Image classification data set "dataset" (eWingEye/CNN_Aspergillus on GitHub). Class labels (7): Aspergillus flavus strain AI2, Aspergillus clavatus strain AI1, Aspergillus flavus strain AI1, Aspergillus fumigatus strain A293, Aspergillus nidulans strain TN02A7, Aspergillus niger strain AI1, Aspergillus terreus strain AI1.

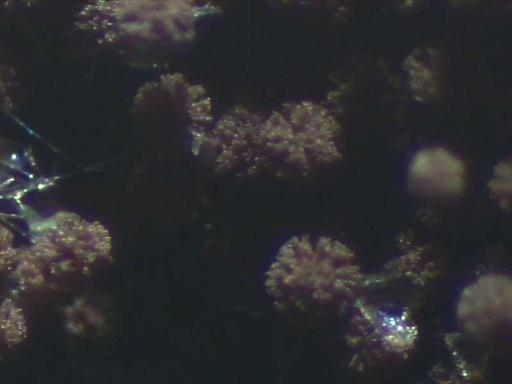
Label: Aspergillus niger strain AI1

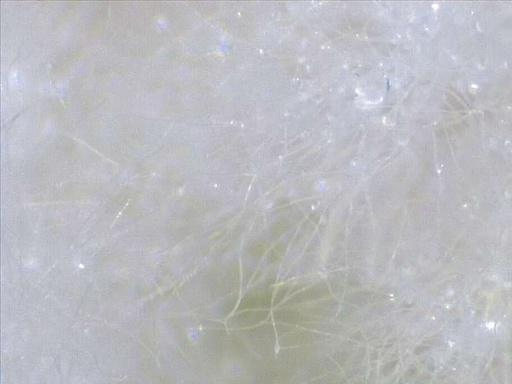
Label: Aspergillus flavus strain AI1

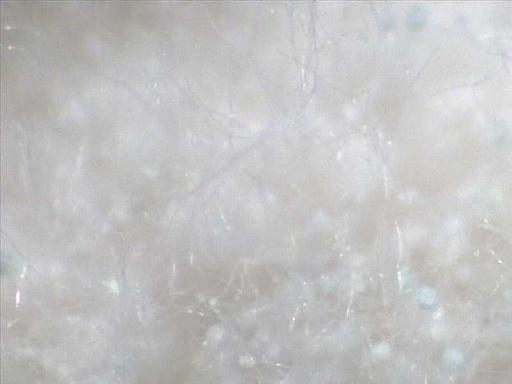
Label: Aspergillus clavatus strain AI1

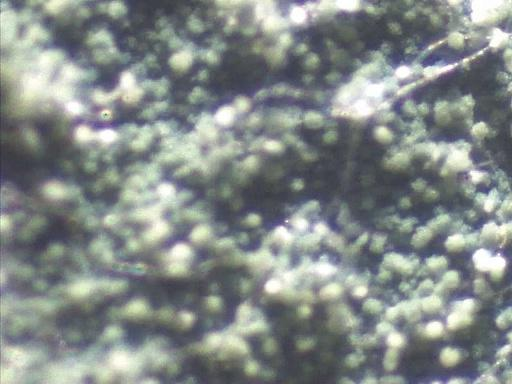
Label: Aspergillus nidulans strain TN02A7

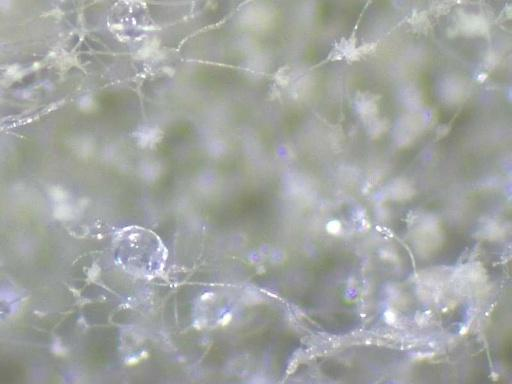
Label: Aspergillus flavus strain AI2

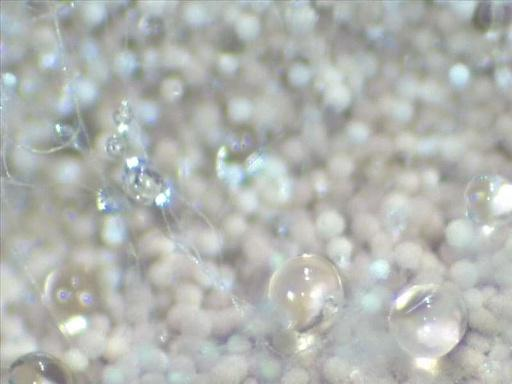
Label: Aspergillus terreus strain AI1
